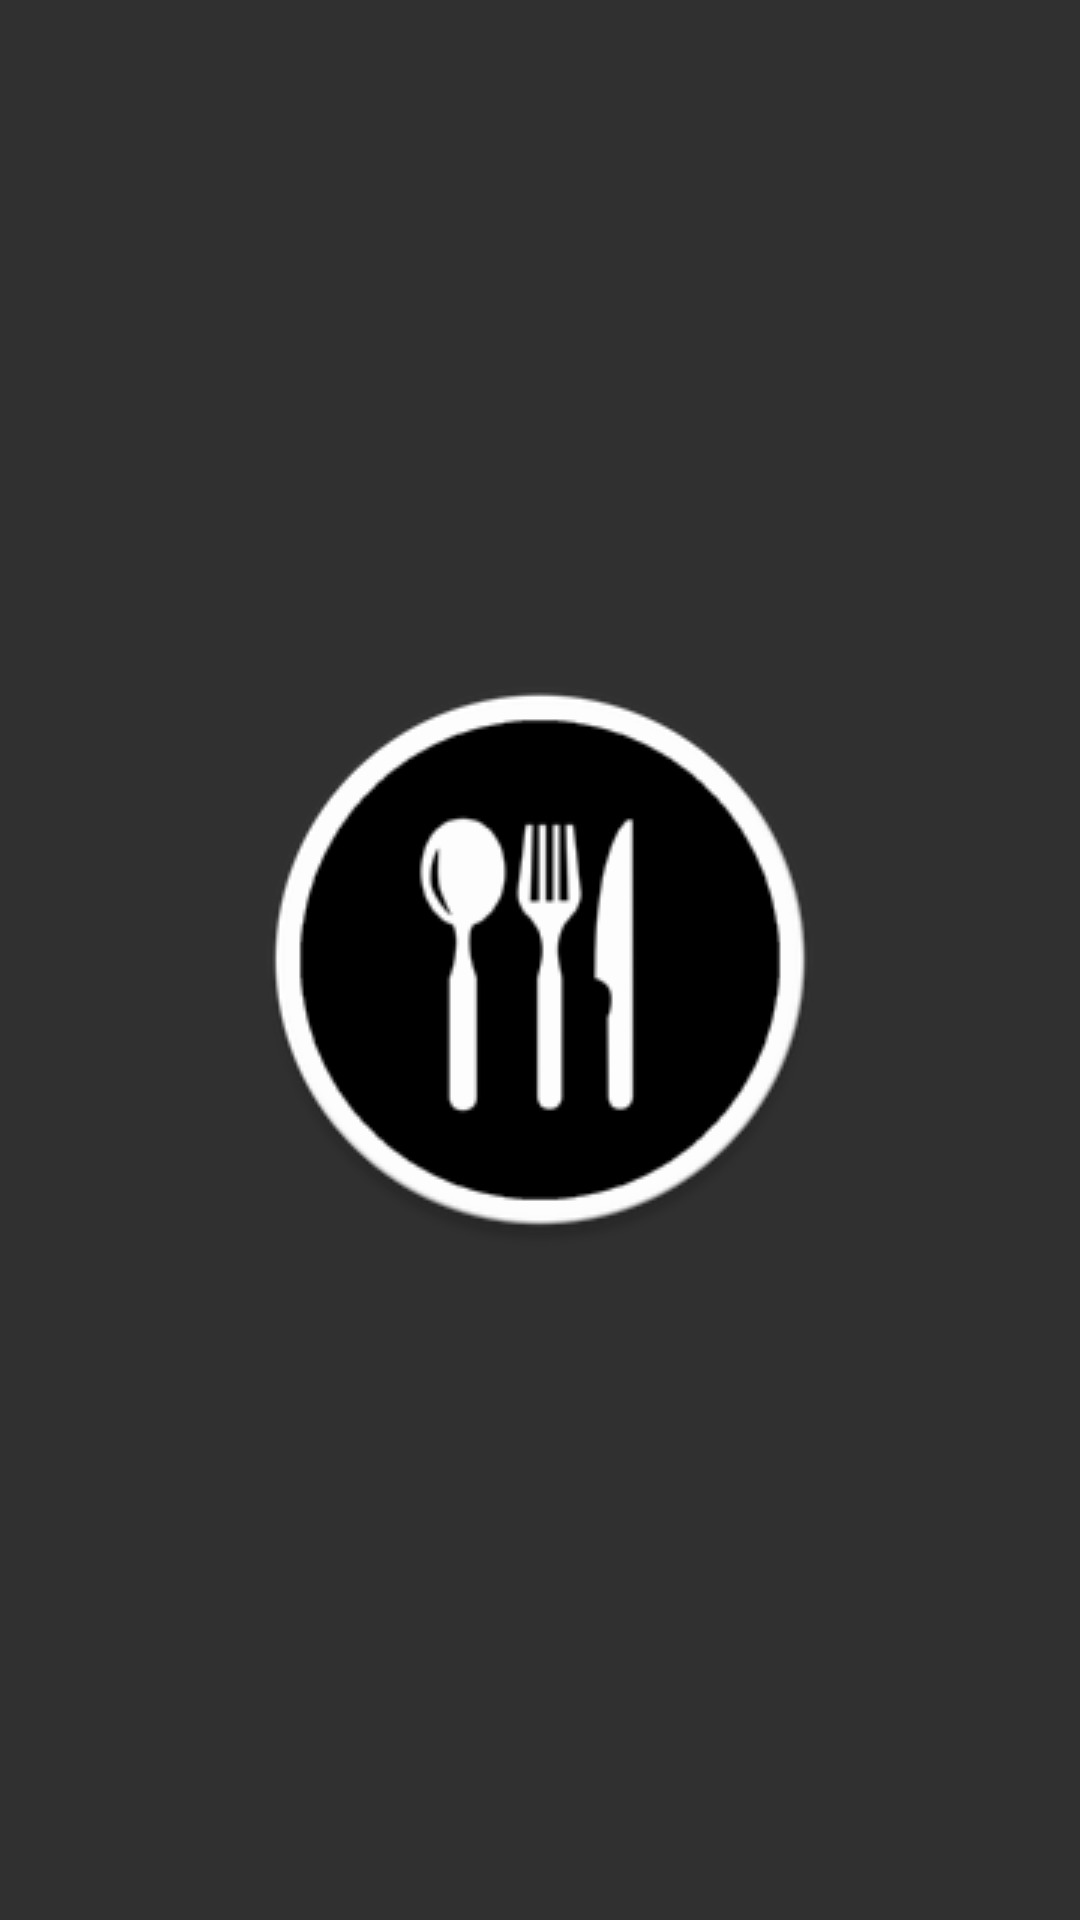

Produce the Android XML layout that renders to this screen, including the resource entries it uses.
<!-- AndroidManifest.xml: application theme AppTheme -->
<!-- res/layout/splash_screen.xml -->
<?xml version="1.0" encoding="utf-8"?>
<RelativeLayout xmlns:android="http://schemas.android.com/apk/res/android"
                android:layout_width="match_parent"
                android:layout_height="match_parent"
                xmlns:app="http://schemas.android.com/apk/res-auto">

    <ImageView android:id="@+id/image_splash"
               app:srcCompat="@drawable/splash_cook"
               android:layout_centerInParent="true"
               android:layout_width="wrap_content"
               android:layout_height="wrap_content"/>

</RelativeLayout>
<!-- resources referenced by this layout -->
<resources>
  <!-- drawable splash_cook: png bitmap (drawable, 14904 bytes) -->
  <style name="AppTheme" parent="Theme.AppCompat.Light.NoActionBar">
          <item name="android:windowBackground">@color/blackBackground</item>
          <item name="colorPrimary">@color/blueGreyToolbar</item>
          <item name="colorPrimaryDark">@color/blackPrimaryDark</item>
          <item name="android:textColor">@color/colorTextWhite</item>
          <item name="colorAccent">@color/colorTextWhite</item>
          <item name="toolbarStyle">@style/AppThemeToolbar</item>
          <item name="cardBackgroundColor">@color/blackCards</item>
      </style>
  <color name="blackBackground">#303030</color>
  <color name="blueGreyToolbar">#263238</color>
  <color name="blackPrimaryDark">#000000</color>
  <color name="colorTextWhite">#FFFFFF</color>
  <style name="AppThemeToolbar" parent="Base.Widget.AppCompat.Toolbar">
          <item name="android:background">@color/blackToolbar</item>
          <item name="titleTextColor">@color/blackTextToolbar</item>
      </style>
  <color name="blackCards">#424242</color>
  <color name="blackToolbar">#212121</color>
  <color name="blackTextToolbar">@color/colorTextWhite</color>
</resources>
